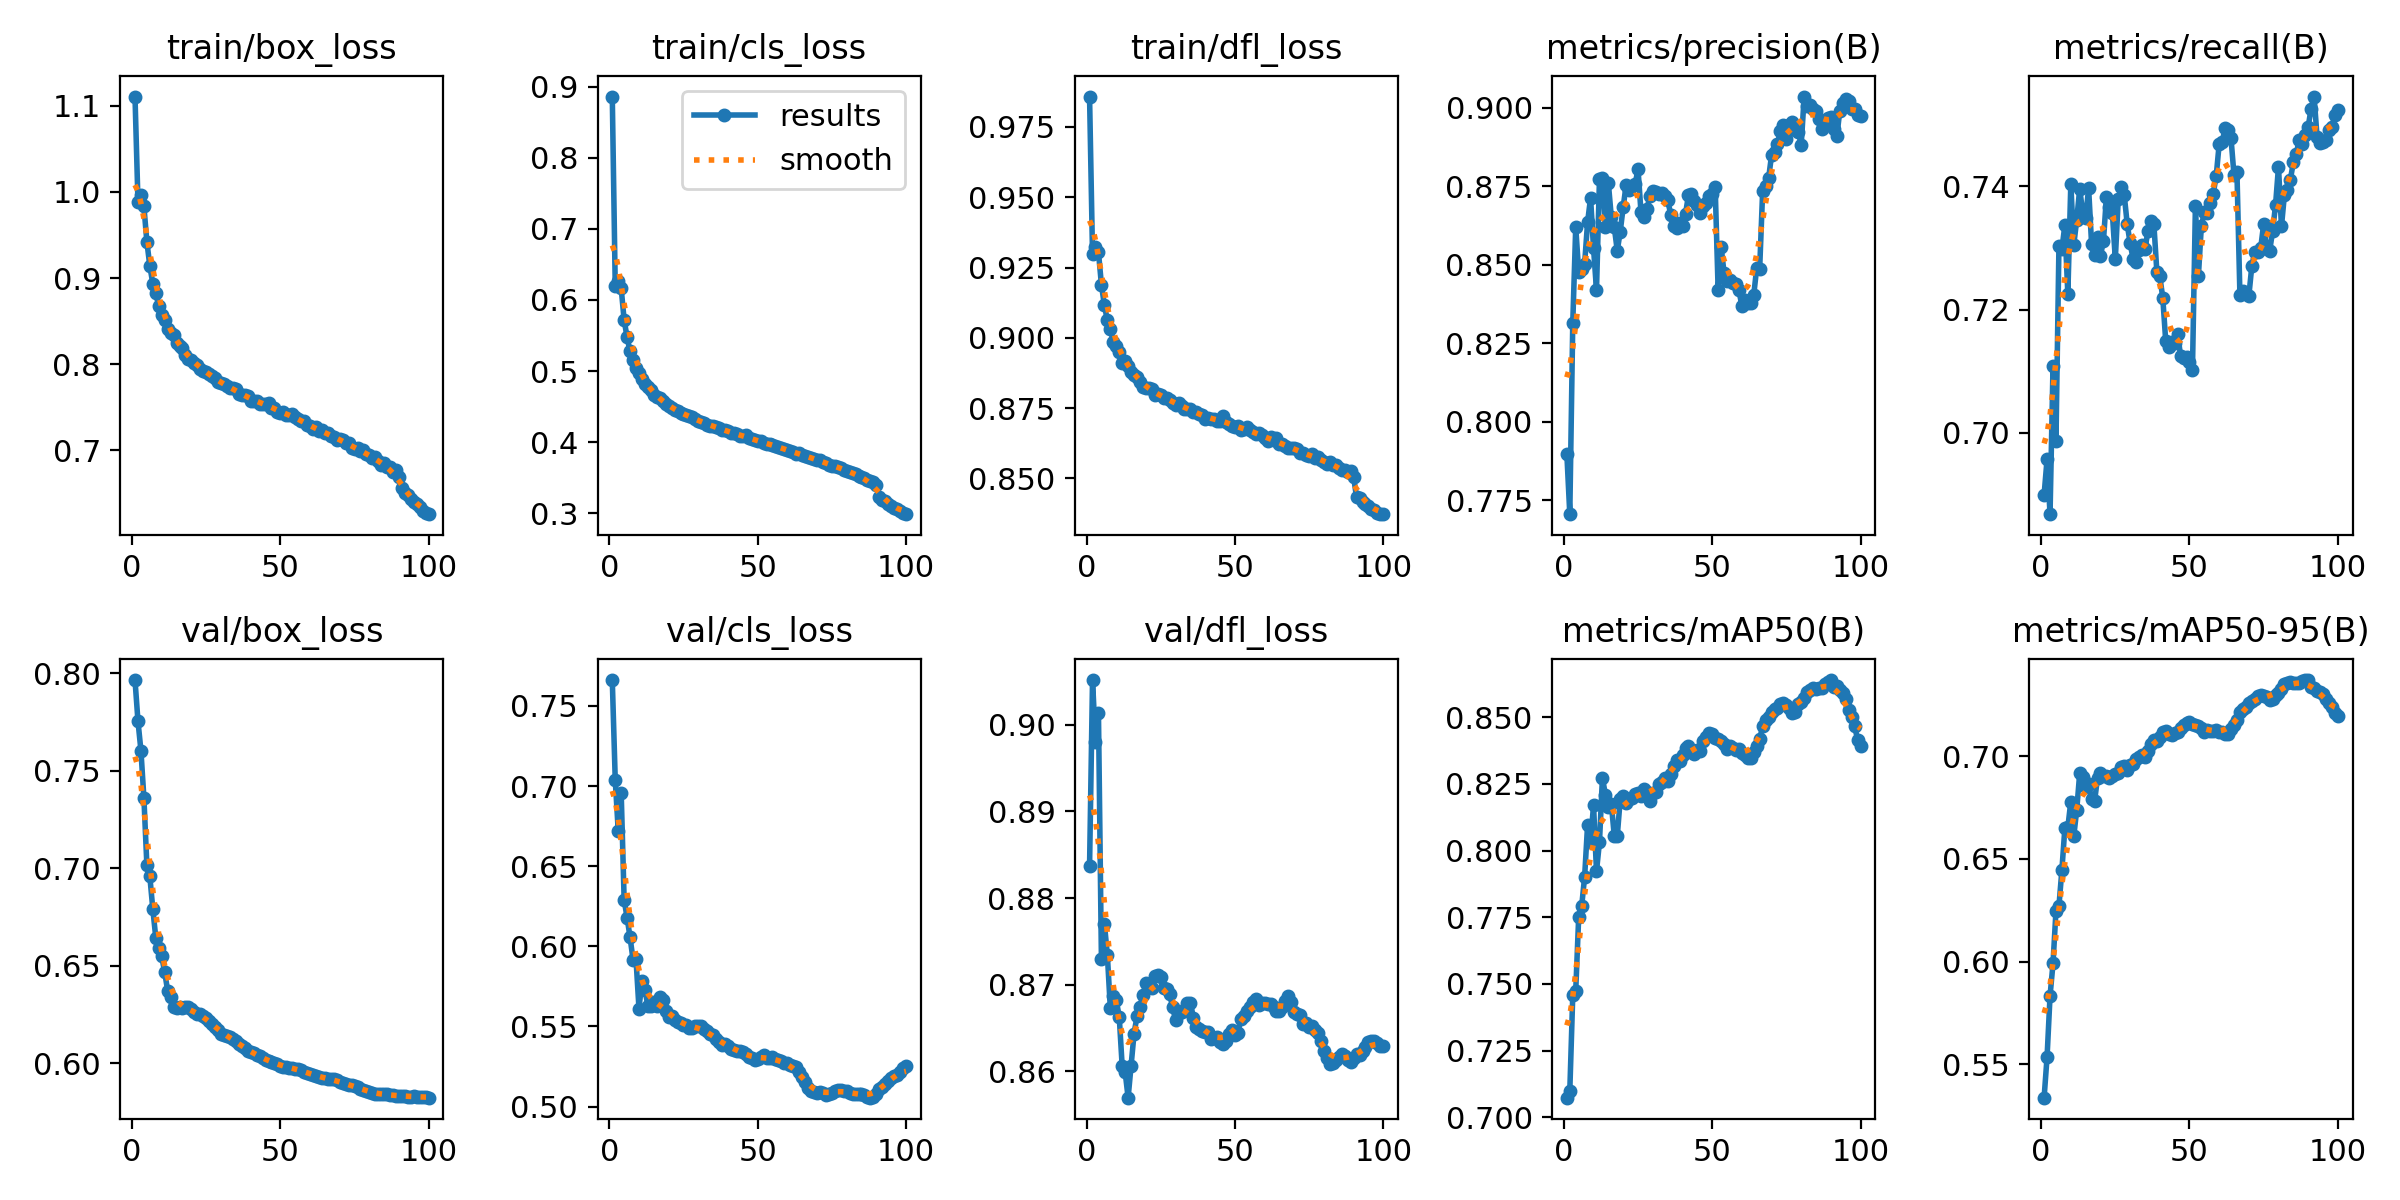

Values plotted in this chart, from the file beside it:
epoch, time, train/box_loss, train/cls_loss, train/dfl_loss, metrics/precision(B), metrics/recall(B), metrics/mAP50(B), metrics/mAP50-95(B), val/box_loss, val/cls_loss, val/dfl_loss, lr/pg0, lr/pg1, lr/pg2
1, 4183, 1.111, 0.8862, 0.9858, 0.7899, 0.6899, 0.7073, 0.5336, 0.7966, 0.7661, 0.8837, 0.003333, 0.003333, 0.003333
2, 8461, 0.9883, 0.6194, 0.9297, 0.7706, 0.6957, 0.7098, 0.5535, 0.7755, 0.7037, 0.9052, 0.0066, 0.0066, 0.0066
3, 12655, 0.9962, 0.6266, 0.9323, 0.8315, 0.6868, 0.7457, 0.5832, 0.7604, 0.6722, 0.8981, 0.009801, 0.009801, 0.009801
4, 16704, 0.9832, 0.6164, 0.9305, 0.862, 0.7108, 0.7474, 0.599, 0.736, 0.6959, 0.9013, 0.009703, 0.009703, 0.009703
5, 20313, 0.9421, 0.5717, 0.9189, 0.8478, 0.6987, 0.7752, 0.6246, 0.7017, 0.6289, 0.8729, 0.009604, 0.009604, 0.009604
6, 24201, 0.9139, 0.5472, 0.9116, 0.8486, 0.7303, 0.7791, 0.627, 0.6959, 0.6178, 0.877, 0.009505, 0.009505, 0.009505
7, 28093, 0.8936, 0.5276, 0.9062, 0.8504, 0.7298, 0.7902, 0.6448, 0.6792, 0.6056, 0.8734, 0.009406, 0.009406, 0.009406
8, 31839, 0.8822, 0.5162, 0.9032, 0.8636, 0.7337, 0.8097, 0.6651, 0.6645, 0.5916, 0.8673, 0.009307, 0.009307, 0.009307
9, 35761, 0.8675, 0.5042, 0.8984, 0.8713, 0.7225, 0.803, 0.6654, 0.659, 0.5918, 0.8687, 0.009208, 0.009208, 0.009208
10, 39661, 0.8574, 0.4975, 0.8969, 0.8553, 0.7403, 0.817, 0.678, 0.655, 0.5612, 0.8682, 0.009109, 0.009109, 0.009109
11, 43552, 0.8514, 0.4889, 0.8949, 0.842, 0.7305, 0.7923, 0.6611, 0.6468, 0.5785, 0.8663, 0.00901, 0.00901, 0.00901
12, 47605, 0.8406, 0.482, 0.8912, 0.8774, 0.7346, 0.8032, 0.674, 0.6373, 0.5729, 0.8606, 0.008911, 0.008911, 0.008911
13, 51787, 0.8364, 0.4774, 0.8918, 0.8776, 0.7396, 0.8273, 0.6918, 0.6339, 0.5629, 0.8599, 0.008812, 0.008812, 0.008812
14, 55825, 0.8343, 0.4729, 0.8901, 0.8621, 0.7357, 0.8209, 0.6901, 0.6291, 0.563, 0.857, 0.008713, 0.008713, 0.008713
15, 59954, 0.8243, 0.466, 0.888, 0.876, 0.7348, 0.8165, 0.6853, 0.6286, 0.5651, 0.8607, 0.008614, 0.008614, 0.008614
16, 63604, 0.8206, 0.4628, 0.8869, 0.8651, 0.7397, 0.8175, 0.6865, 0.6288, 0.5626, 0.8644, 0.008515, 0.008515, 0.008515
17, 67515, 0.8193, 0.4624, 0.886, 0.862, 0.7307, 0.8054, 0.6792, 0.6283, 0.5686, 0.8664, 0.008416, 0.008416, 0.008416
18, 71400, 0.8112, 0.4572, 0.8843, 0.8545, 0.7289, 0.8055, 0.6781, 0.6291, 0.5663, 0.8674, 0.008317, 0.008317, 0.008317
19, 75280, 0.8064, 0.453, 0.8825, 0.8606, 0.7318, 0.8193, 0.6894, 0.6287, 0.5594, 0.8688, 0.008218, 0.008218, 0.008218
20, 79320, 0.8053, 0.451, 0.8821, 0.8685, 0.7288, 0.8206, 0.6921, 0.6277, 0.5557, 0.8701, 0.008119, 0.008119, 0.008119
21, 83357, 0.8012, 0.4479, 0.882, 0.8756, 0.7311, 0.8177, 0.6905, 0.6264, 0.5567, 0.8699, 0.00802, 0.00802, 0.00802
22, 87403, 0.7993, 0.4455, 0.8816, 0.874, 0.7382, 0.8192, 0.6904, 0.6253, 0.5543, 0.8696, 0.007921, 0.007921, 0.007921
23, 91447, 0.7943, 0.4436, 0.8797, 0.8751, 0.7367, 0.8198, 0.6896, 0.6254, 0.553, 0.871, 0.007822, 0.007822, 0.007822
24, 95492, 0.7926, 0.441, 0.8799, 0.8757, 0.7357, 0.8211, 0.6905, 0.6244, 0.552, 0.8711, 0.007723, 0.007723, 0.007723
25, 99536, 0.7914, 0.4391, 0.8797, 0.8804, 0.7282, 0.8216, 0.6912, 0.6235, 0.5512, 0.8709, 0.007624, 0.007624, 0.007624
26, 103581, 0.7884, 0.4374, 0.8788, 0.8668, 0.738, 0.8205, 0.6918, 0.6217, 0.5508, 0.8696, 0.007525, 0.007525, 0.007525
27, 107625, 0.7862, 0.4365, 0.8787, 0.8653, 0.7399, 0.8232, 0.6947, 0.6203, 0.5489, 0.8695, 0.007426, 0.007426, 0.007426
28, 111667, 0.7841, 0.4347, 0.8778, 0.8678, 0.7386, 0.822, 0.6953, 0.6188, 0.5488, 0.8689, 0.007327, 0.007327, 0.007327
29, 115716, 0.7789, 0.4318, 0.8768, 0.8719, 0.7339, 0.8187, 0.6932, 0.617, 0.55, 0.8674, 0.007228, 0.007228, 0.007228
30, 119768, 0.7781, 0.4301, 0.8762, 0.8737, 0.7307, 0.8217, 0.6961, 0.6153, 0.5501, 0.8659, 0.007129, 0.007129, 0.007129
31, 123814, 0.7776, 0.4285, 0.877, 0.8734, 0.7282, 0.8218, 0.6964, 0.6147, 0.5504, 0.8667, 0.00703, 0.00703, 0.00703
32, 127699, 0.7744, 0.4271, 0.8758, 0.8725, 0.7277, 0.8248, 0.6987, 0.6139, 0.5482, 0.8669, 0.006931, 0.006931, 0.006931
33, 131900, 0.772, 0.4248, 0.8747, 0.8728, 0.7297, 0.8258, 0.6995, 0.6134, 0.547, 0.8671, 0.006832, 0.006832, 0.006832
34, 136823, 0.7726, 0.4227, 0.8746, 0.8719, 0.7305, 0.8273, 0.7007, 0.6126, 0.5452, 0.8678, 0.006733, 0.006733, 0.006733
35, 142196, 0.771, 0.4228, 0.8748, 0.8708, 0.7299, 0.826, 0.6998, 0.6116, 0.5444, 0.8679, 0.006634, 0.006634, 0.006634
36, 146838, 0.7653, 0.4208, 0.8735, 0.866, 0.7327, 0.8286, 0.7026, 0.61, 0.5425, 0.8662, 0.006535, 0.006535, 0.006535
37, 151749, 0.7647, 0.4197, 0.8737, 0.8622, 0.7344, 0.8319, 0.7061, 0.6087, 0.5406, 0.8651, 0.006436, 0.006436, 0.006436
38, 155987, 0.7645, 0.4174, 0.8729, 0.8617, 0.7338, 0.8341, 0.708, 0.6077, 0.5386, 0.8649, 0.006337, 0.006337, 0.006337
39, 160090, 0.7629, 0.4168, 0.8727, 0.8633, 0.7262, 0.8337, 0.7075, 0.6066, 0.539, 0.8647, 0.006238, 0.006238, 0.006238
40, 164188, 0.7579, 0.4153, 0.8711, 0.8625, 0.7254, 0.8359, 0.7094, 0.6058, 0.5381, 0.8646, 0.006139, 0.006139, 0.006139
41, 168445, 0.757, 0.413, 0.8714, 0.8663, 0.7219, 0.8386, 0.7117, 0.6052, 0.5363, 0.8645, 0.00604, 0.00604, 0.00604
42, 172706, 0.7579, 0.4122, 0.8711, 0.8722, 0.7148, 0.8391, 0.7122, 0.6042, 0.5356, 0.8637, 0.005941, 0.005941, 0.005941
43, 176813, 0.754, 0.4108, 0.871, 0.8726, 0.7139, 0.8371, 0.7111, 0.6037, 0.535, 0.8639, 0.005842, 0.005842, 0.005842
44, 180921, 0.7543, 0.4093, 0.8704, 0.8705, 0.7147, 0.8362, 0.7104, 0.603, 0.5349, 0.8639, 0.005743, 0.005743, 0.005743
45, 185027, 0.7539, 0.4088, 0.8705, 0.869, 0.7145, 0.8376, 0.7115, 0.6018, 0.534, 0.8634, 0.005644, 0.005644, 0.005644
46, 188715, 0.7552, 0.4096, 0.872, 0.8665, 0.7161, 0.8374, 0.7117, 0.601, 0.5326, 0.8631, 0.005545, 0.005545, 0.005545
47, 192662, 0.7497, 0.4061, 0.87, 0.8688, 0.7125, 0.8409, 0.714, 0.6005, 0.5309, 0.8635, 0.005446, 0.005446, 0.005446
48, 196607, 0.7488, 0.4042, 0.8692, 0.8698, 0.7121, 0.8424, 0.7151, 0.6003, 0.5302, 0.8643, 0.005347, 0.005347, 0.005347
49, 200550, 0.7448, 0.4026, 0.8685, 0.8718, 0.7124, 0.8441, 0.7165, 0.5998, 0.529, 0.8648, 0.005248, 0.005248, 0.005248
50, 204493, 0.7433, 0.4011, 0.8683, 0.8727, 0.7115, 0.8438, 0.7166, 0.5988, 0.5295, 0.8642, 0.005149, 0.005149, 0.005149
51, 208437, 0.7443, 0.4015, 0.8687, 0.8748, 0.7102, 0.8423, 0.7159, 0.5983, 0.531, 0.8645, 0.00505, 0.00505, 0.00505
52, 212376, 0.741, 0.3986, 0.8671, 0.8419, 0.7368, 0.8418, 0.7153, 0.5981, 0.5319, 0.8661, 0.004951, 0.004951, 0.004951
53, 216314, 0.7408, 0.3978, 0.8677, 0.8558, 0.7254, 0.8411, 0.715, 0.5978, 0.5303, 0.8664, 0.004852, 0.004852, 0.004852
54, 220417, 0.7419, 0.3977, 0.8684, 0.8474, 0.7336, 0.8399, 0.714, 0.5975, 0.5305, 0.8669, 0.004753, 0.004753, 0.004753
55, 224670, 0.7391, 0.3962, 0.867, 0.845, 0.7358, 0.838, 0.712, 0.5973, 0.5308, 0.8674, 0.004654, 0.004654, 0.004654
56, 228904, 0.7359, 0.3941, 0.8663, 0.8451, 0.7356, 0.8393, 0.7128, 0.597, 0.5298, 0.868, 0.004555, 0.004555, 0.004555
57, 233149, 0.7344, 0.3926, 0.8659, 0.8444, 0.7372, 0.8384, 0.7124, 0.5967, 0.5288, 0.8683, 0.004456, 0.004456, 0.004456
58, 237393, 0.7341, 0.3922, 0.866, 0.8439, 0.7388, 0.8378, 0.7122, 0.5958, 0.5282, 0.8676, 0.004357, 0.004357, 0.004357
59, 241640, 0.7298, 0.3901, 0.8654, 0.842, 0.7416, 0.8381, 0.7128, 0.5952, 0.5269, 0.8679, 0.004258, 0.004258, 0.004258
60, 245889, 0.728, 0.3891, 0.8644, 0.837, 0.7468, 0.8367, 0.7121, 0.5946, 0.5272, 0.8679, 0.004159, 0.004159, 0.004159
... 40 more rows
